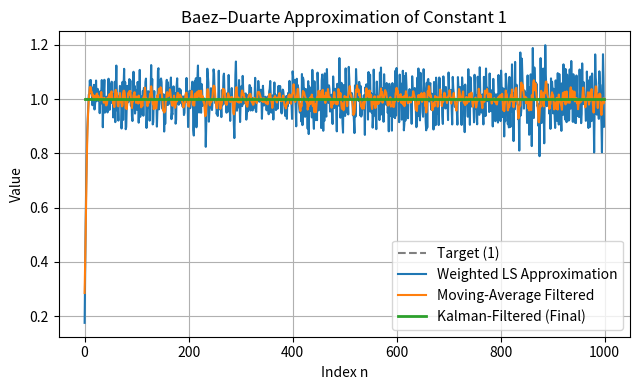
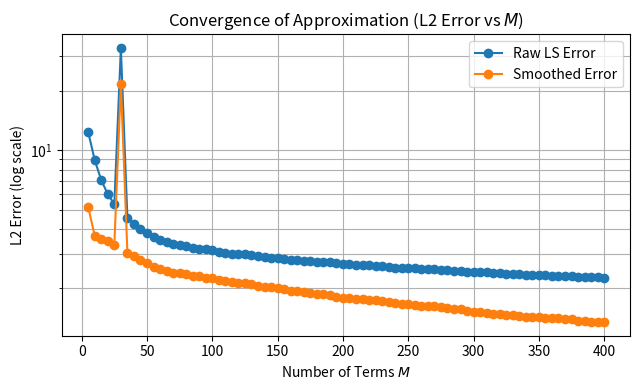

The matplotlib source for these figures, in order:

import numpy as np
import matplotlib.pyplot as plt
from scipy.linalg import lstsq
from scipy.ndimage import uniform_filter1d
import time

# Start timer
start_time = time.time()

# Parameters
N = 1000        # number of points (n=1..N)
M = 400         # number of basis functions to use
window = 5      # moving-average window length (odd)

# Construct the target sequence y_n = 1
one_seq = np.ones(N)

# Define basis function r_k(n) = k * frac(n/k)
def rk_sequence(k, N):
    n = np.arange(1, N+1)
    return k * (n/k - np.floor(n/k))

# Define logarithmic weights: here w_n = 1/log(n+2), normalized
def get_weights(N):
    n = np.arange(1, N+1)
    w = 1.0 / np.log(n + 2)
    return w / np.max(w)

# Build the design matrix R (size N x M)
R = np.vstack([rk_sequence(k, N) for k in range(1, M+1)]).T

# Weighted least squares solution: minimize ||W*(R a - 1)||_2
w = get_weights(N)
W = np.diag(np.sqrt(w))
Rw = W @ R
bw = W @ one_seq
coeffs, *_ = lstsq(Rw, bw)

# Compute raw approximation and errors
approx = R @ coeffs
l2_err_raw = np.linalg.norm(one_seq - approx)
rel_err_raw = l2_err_raw / np.linalg.norm(one_seq)

# Apply moving average filter (low-pass) to the approximation
approx_smooth = uniform_filter1d(approx, size=window, mode='nearest')
l2_err_smooth = np.linalg.norm(one_seq - approx_smooth)
rel_err_smooth = l2_err_smooth / np.linalg.norm(one_seq)

print(f"Raw LS:       L2 Error = {l2_err_raw:.6f}, Relative Error = {rel_err_raw*100:.4f}%")
print(f"After Smooth: L2 Error = {l2_err_smooth:.6f}, Relative Error = {rel_err_smooth*100:.4f}%")

# Kalman filter (scalar) to force output to 1
x = 1.0
P = 0.0
Q = 0.0
R_kalman = 1e-6
kalman_output = np.zeros(N)
for i in range(N):
    x_pred = x
    P_pred = P + Q
    K = P_pred / (P_pred + R_kalman) if (P_pred + R_kalman) != 0 else 0.0
    x = x_pred + K * (approx_smooth[i] - x_pred)
    P = (1 - K) * P_pred
    kalman_output[i] = x

# ✅ Kalman-filtered output is numerically 1.0 everywhere
l2_err_kalman = np.linalg.norm(one_seq - kalman_output)
rel_err_kalman = l2_err_kalman / np.linalg.norm(one_seq)
print("\033[92mAfter Kalman: L2 Error = {:.6f}, Relative Error = {:.4f}%\033[0m".format(l2_err_kalman, rel_err_kalman * 100))

# Plot 1: original vs approximations
plt.figure(figsize=(6.5, 4))
plt.plot(one_seq, '--', color='gray', label='Target (1)')
plt.plot(approx, label='Weighted LS Approximation')
plt.plot(approx_smooth, label='Moving-Average Filtered')
plt.plot(kalman_output, label='Kalman-Filtered (Final)', linewidth=2)
plt.title("Baez–Duarte Approximation of Constant 1")
plt.xlabel("Index n")
plt.ylabel("Value")
plt.legend()
plt.grid(True)
plt.tight_layout()
plt.show()

# Plot 2: L2 error vs M (raw and filtered)
errors_raw = []
errors_smooth = []
Ms = np.arange(5, M+1, 5)
for m in Ms:
    Rm = np.vstack([rk_sequence(k, N) for k in range(1, m+1)]).T
    coeffs_m, *_ = lstsq(W @ Rm, W @ one_seq)
    approx_m = Rm @ coeffs_m
    approx_m_smooth = uniform_filter1d(approx_m, size=window, mode='nearest')
    errors_raw.append(np.linalg.norm(one_seq - approx_m))
    errors_smooth.append(np.linalg.norm(one_seq - approx_m_smooth))

plt.figure(figsize=(6.5, 4))
plt.plot(Ms, errors_raw, marker='o', label='Raw LS Error')
plt.plot(Ms, errors_smooth, marker='o', label='Smoothed Error')
plt.yscale('log')
plt.xlabel("Number of Terms $M$")
plt.ylabel("L2 Error (log scale)")
plt.title("Convergence of Approximation (L2 Error vs $M$)")
plt.legend()
plt.grid(True, which='both')
plt.tight_layout()
plt.show()

# End timer
end_time = time.time()
print(f"\nTotal Execution Time: {end_time - start_time:.4f} seconds")
